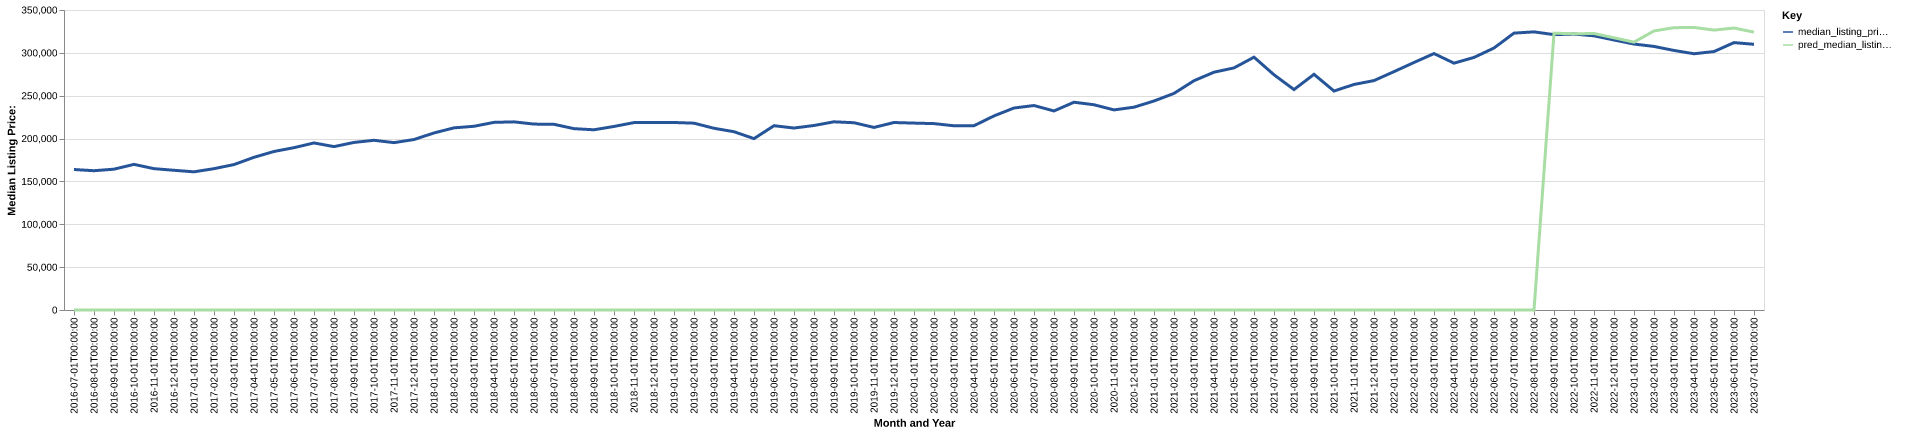

Data behind this chart, as committed beside it:
date, time_idx, median_listing_price, thirty_year_interest_rate_five, month, county_name, active_listing_count, median_days_on_market, pred_median_listing_price, month_year
2016-07-01, 0, 163900, 3.72, 7, Warner Robins, GA, 1002, 61.0, 0, Jul-2016
2016-08-01, 1, 162500, 3.73, 8, Warner Robins, GA, 985.0, 66.0, 0, Aug-2016
2016-09-01, 2, 164300, 3.66, 9, Warner Robins, GA, 978.0, 72.0, 0, Sep-2016
2016-10-01, 3, 169900, 3.64, 10, Warner Robins, GA, 975.0, 77.0, 0, Oct-2016
2016-11-01, 4, 164900, 3.66, 11, Warner Robins, GA, 986.0, 81.0, 0, Nov-2016
2016-12-01, 5, 163000, 3.48, 12, Warner Robins, GA, 934.0, 85.0, 0, Dec-2016
2017-01-01, 6, 161200, 3.45, 1, Warner Robins, GA, 885.0, 89.0, 0, Jan-2017
2017-02-01, 7, 164900, 3.5, 2, Warner Robins, GA, 858.0, 81.0, 0, Feb-2017
2017-03-01, 8, 169675, 3.52, 3, Warner Robins, GA, 834.0, 71.0, 0, Mar-2017
2017-04-01, 9, 178150, 4.03, 4, Warner Robins, GA, 816.0, 67.0, 0, Apr-2017
2017-05-01, 10, 184950, 4.32, 5, Warner Robins, GA, 835.0, 60.0, 0, May-2017
2017-06-01, 11, 189375, 4.2, 6, Warner Robins, GA, 828.0, 64.0, 0, Jun-2017
2017-07-01, 12, 194900, 4.19, 7, Warner Robins, GA, 840.0, 66.0, 0, Jul-2017
2017-08-01, 13, 190625, 4.3, 8, Warner Robins, GA, 805.0, 76.0, 0, Aug-2017
2017-09-01, 14, 195500, 4.1, 9, Warner Robins, GA, 800.0, 80.0, 0, Sep-2017
2017-10-01, 15, 198000, 4.05, 10, Warner Robins, GA, 835.0, 74.0, 0, Oct-2017
2017-11-01, 16, 195250, 3.94, 11, Warner Robins, GA, 811.0, 74.0, 0, Nov-2017
2017-12-01, 17, 198900, 4.03, 12, Warner Robins, GA, 783.0, 74.0, 0, Dec-2017
2018-01-01, 18, 206547, 3.93, 1, Warner Robins, GA, 753.0, 80.0, 0, Jan-2018
2018-02-01, 19, 212500, 3.83, 2, Warner Robins, GA, 779.0, 66.0, 0, Feb-2018
2018-03-01, 20, 214350, 3.94, 3, Warner Robins, GA, 780.0, 54.0, 0, Mar-2018
2018-04-01, 21, 218894, 3.95, 4, Warner Robins, GA, 766.0, 60.0, 0, Apr-2018
2018-05-01, 22, 219500, 3.99, 5, Warner Robins, GA, 771.0, 66.0, 0, May-2018
2018-06-01, 23, 216888, 4.15, 6, Warner Robins, GA, 816.0, 68.0, 0, Jun-2018
2018-07-01, 24, 216644, 4.4, 7, Warner Robins, GA, 863.0, 63.0, 0, Jul-2018
2018-08-01, 25, 211563, 4.46, 8, Warner Robins, GA, 890.0, 60.0, 0, Aug-2018
2018-09-01, 26, 210250, 4.58, 9, Warner Robins, GA, 858.0, 72.0, 0, Sep-2018
2018-10-01, 27, 214163, 4.66, 10, Warner Robins, GA, 852.0, 82.0, 0, Oct-2018
2018-11-01, 28, 218638, 4.62, 11, Warner Robins, GA, 874.0, 83.0, 0, Nov-2018
2018-12-01, 29, 218772, 4.54, 12, Warner Robins, GA, 818.0, 92.0, 0, Dec-2018
2019-01-01, 30, 218763, 4.6, 1, Warner Robins, GA, 773.0, 97.0, 0, Jan-2019
2019-02-01, 31, 217963, 4.72, 2, Warner Robins, GA, 759.0, 83.0, 0, Feb-2019
2019-03-01, 32, 212000, 4.9, 3, Warner Robins, GA, 768.0, 71.0, 0, Mar-2019
2019-04-01, 33, 208000, 4.94, 4, Warner Robins, GA, 809.0, 58.0, 0, Apr-2019
2019-05-01, 34, 199950, 4.75, 5, Warner Robins, GA, 815.0, 60.0, 0, May-2019
2019-06-01, 35, 215000, 4.51, 6, Warner Robins, GA, 749.0, 58.0, 0, Jun-2019
2019-07-01, 36, 212300, 4.41, 7, Warner Robins, GA, 751.0, 59.0, 0, Jul-2019
2019-08-01, 37, 215264, 4.41, 8, Warner Robins, GA, 761.0, 60.0, 0, Aug-2019
2019-09-01, 38, 219559, 4.2, 9, Warner Robins, GA, 767.0, 62.0, 0, Sep-2019
2019-10-01, 39, 218473, 4.14, 10, Warner Robins, GA, 744.0, 65.0, 0, Oct-2019
2019-11-01, 40, 213000, 3.84, 11, Warner Robins, GA, 694.0, 69.0, 0, Nov-2019
2019-12-01, 41, 218731, 3.81, 12, Warner Robins, GA, 649.0, 74.0, 0, Dec-2019
2020-01-01, 42, 218060, 3.75, 1, Warner Robins, GA, 636.0, 75.0, 0, Jan-2020
2020-02-01, 43, 217450, 3.73, 2, Warner Robins, GA, 618.0, 68.0, 0, Feb-2020
2020-03-01, 44, 214925, 3.78, 3, Warner Robins, GA, 586.0, 60.0, 0, Mar-2020
2020-04-01, 45, 215000, 3.75, 4, Warner Robins, GA, 539.0, 62.0, 0, Apr-2020
2020-05-01, 46, 226450, 3.74, 5, Warner Robins, GA, 510.0, 66.0, 0, May-2020
2020-06-01, 47, 235670, 3.72, 6, Warner Robins, GA, 426.0, 58.0, 0, Jun-2020
2020-07-01, 48, 238550, 3.49, 7, Warner Robins, GA, 383.0, 49.0, 0, Jul-2020
2020-08-01, 49, 232228, 3.65, 8, Warner Robins, GA, 382.0, 39.0, 0, Aug-2020
2020-09-01, 50, 242400, 3.33, 9, Warner Robins, GA, 345.0, 50.0, 0, Sep-2020
2020-10-01, 51, 239450, 3.28, 10, Warner Robins, GA, 313.0, 49.0, 0, Oct-2020
2020-11-01, 52, 233446, 3.21, 11, Warner Robins, GA, 302.0, 42.0, 0, Nov-2020
2020-12-01, 53, 236617, 3.07, 12, Warner Robins, GA, 295.0, 46.0, 0, Dec-2020
2021-01-01, 54, 243840, 2.99, 1, Warner Robins, GA, 249.0, 54.0, 0, Jan-2021
2021-02-01, 55, 252710, 2.93, 2, Warner Robins, GA, 218.0, 46.0, 0, Feb-2021
2021-03-01, 56, 267500, 2.88, 3, Warner Robins, GA, 197.0, 28.0, 0, Mar-2021
2021-04-01, 57, 277425, 2.84, 4, Warner Robins, GA, 197.0, 31.0, 0, Apr-2021
2021-05-01, 58, 282450, 2.71, 5, Warner Robins, GA, 212.0, 29.0, 0, May-2021
2021-06-01, 59, 294950, 2.79, 6, Warner Robins, GA, 249.0, 26.0, 0, Jun-2021
... 25 more rows
